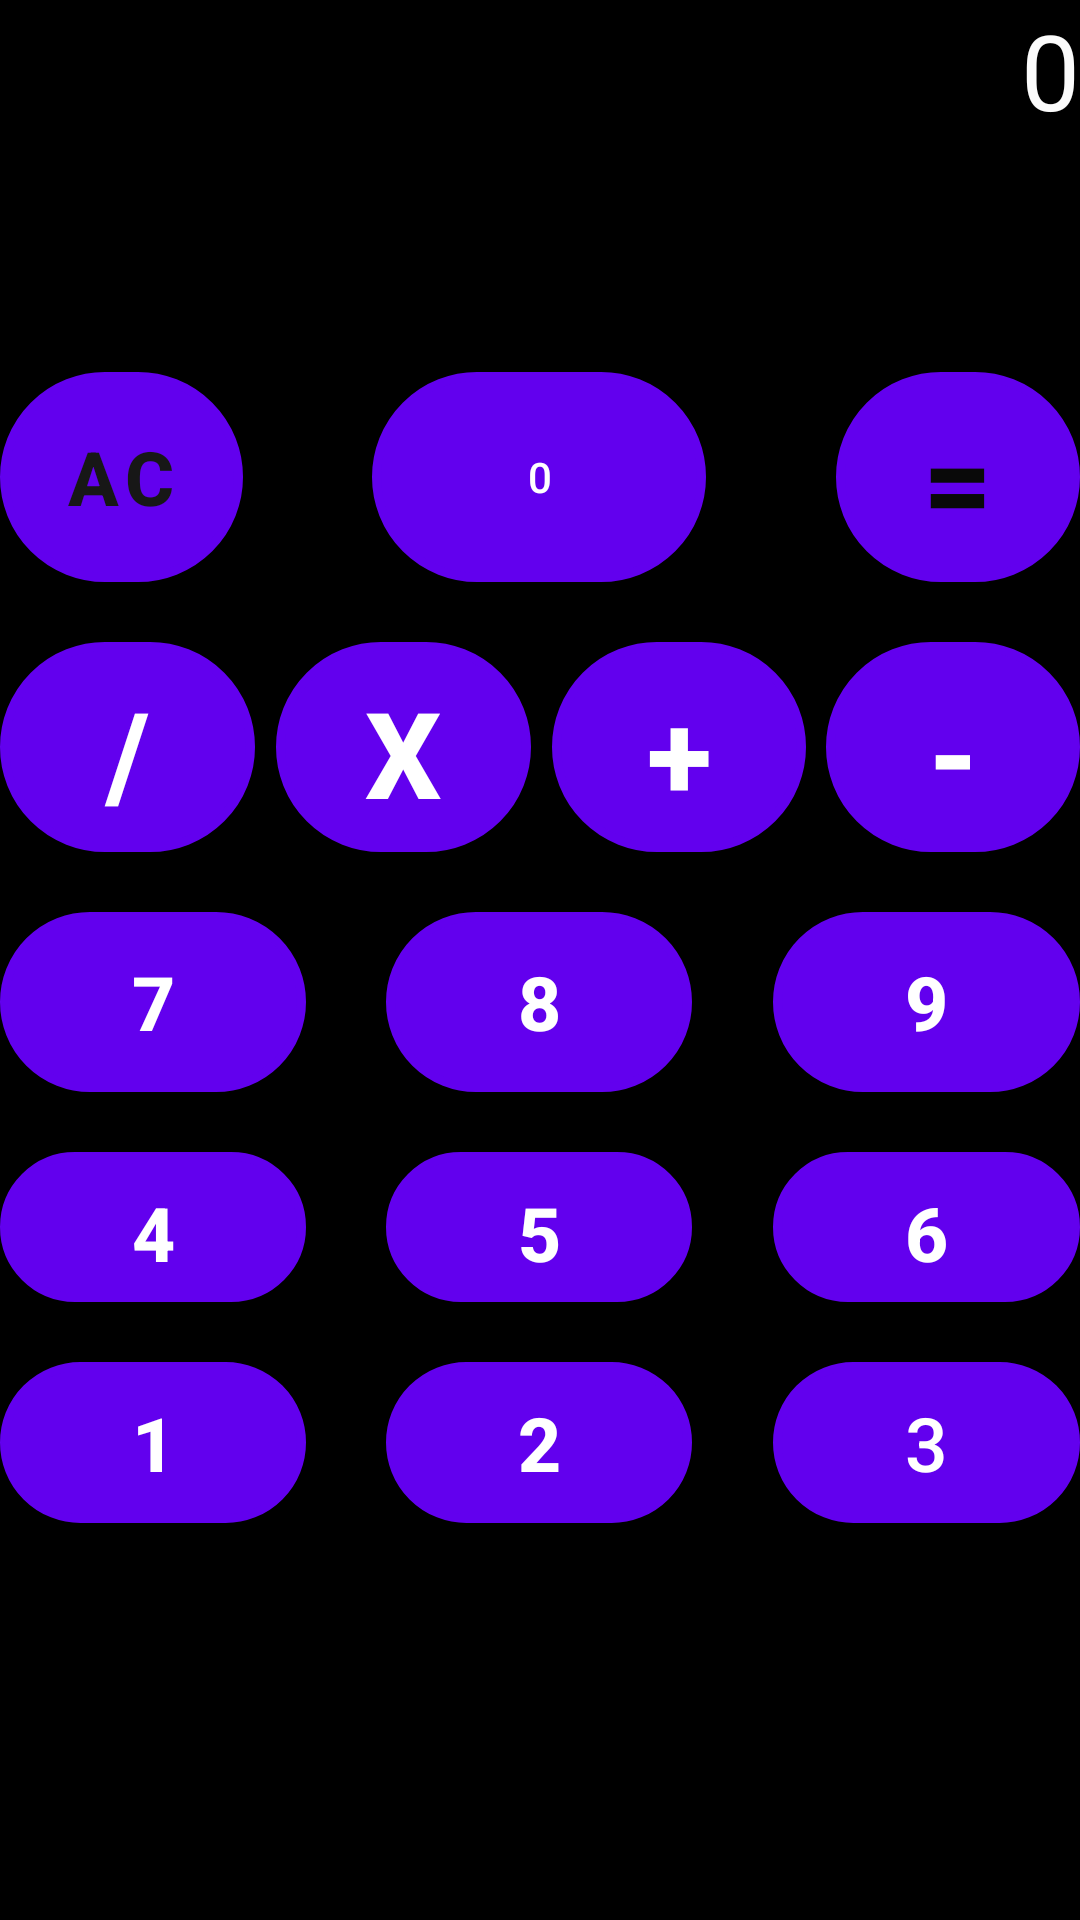

This screen was rendered from an Android layout file. Write that file and the resources it references.
<!-- AndroidManifest.xml: application theme Theme.UnaCalculadora -->
<!-- res/layout/content_main.xml -->
<?xml version="1.0" encoding="utf-8"?>
<LinearLayout xmlns:android="http://schemas.android.com/apk/res/android"
    xmlns:app="http://schemas.android.com/apk/res-auto"
    xmlns:tools="http://schemas.android.com/tools"
    android:layout_width="match_parent"
    android:layout_height="match_parent"
    android:background="@color/black"
    android:orientation="vertical"
    app:layout_behavior="@string/appbar_scrolling_view_behavior">

    <LinearLayout
        android:layout_width="match_parent"
        android:layout_height="124dp"
        android:orientation="vertical">

        <TextView
            android:id="@+id/mostrarResultadod"
            android:layout_width="match_parent"
            android:layout_height="70dp"
            android:background="@color/black"
            android:backgroundTint="#000000"
            android:text="0"
            android:textAlignment="textEnd"
            android:textColor="#FBFBFB"
            android:textColorHint="#F6F6F6"
            android:textSize="35sp" />

    </LinearLayout>

    <LinearLayout
        android:layout_width="match_parent"
        android:layout_height="wrap_content"
        android:layout_gravity="left"
        android:layout_marginTop="0dp"
        android:gravity="left"
        android:orientation="vertical">

        <LinearLayout
            android:layout_width="match_parent"
            android:layout_height="70dp"
            android:layout_marginBottom="20dp"
            android:orientation="horizontal">

            <Button
                android:id="@+id/resetear"
                android:layout_width="58dp"
                android:layout_height="match_parent"
                android:layout_weight="1"
                android:background="@drawable/bordes_redondos"
                android:text="AC"
                android:textColor="#171717"
                android:textSize="25sp"
                android:onClick="resetear"
                android:textStyle="bold" />

            <Space
                android:layout_width="20dp"
                android:layout_height="match_parent"
                android:layout_weight="1" />

            <Button
                android:id="@+id/numero0"
                android:layout_width="wrap_content"
                android:layout_height="match_parent"
                android:layout_weight="1"
                android:background="@drawable/bordes_redondos"
                android:onClick="escribir0"
                android:text="0" />

            <Space
                android:layout_width="20dp"
                android:layout_height="match_parent"
                android:layout_weight="1" />

            <Button
                android:id="@+id/igual2"
                android:layout_width="58dp"
                android:layout_height="match_parent"
                android:layout_weight="1"
                android:background="@drawable/bordes_redondos"
                android:padding="3dp"
                android:text="="
                android:onClick="accionarIgual"
                android:textColor="#090909"
                android:textSize="40sp"
                android:textStyle="bold" />
        </LinearLayout>

        <LinearLayout
            android:layout_width="match_parent"
            android:layout_height="70dp"
            android:layout_marginBottom="20dp"
            android:orientation="horizontal">

            <Button
                android:id="@+id/dividir"
                android:layout_width="wrap_content"
                android:layout_height="match_parent"
                android:layout_weight="1"
                android:background="@drawable/bordes_redondos"
                android:onClick="operacionDividir"
                android:text="/"
                android:textSize="40sp"
                android:textStyle="bold" />

            <Space
                android:layout_width="10dp"
                android:layout_height="match_parent"
                android:layout_weight="1" />

            <Button
                android:id="@+id/multiplicar"
                android:layout_width="wrap_content"
                android:layout_height="match_parent"
                android:layout_weight="1"
                android:background="@drawable/bordes_redondos"
                android:text="X"
                android:onClick="operacionMultiplicar"
                android:textSize="40sp"
                android:textStyle="bold" />

            <Space
                android:layout_width="10dp"
                android:layout_height="match_parent"
                android:layout_weight="1" />

            <Button
                android:id="@+id/sumar"
                android:layout_width="wrap_content"
                android:layout_height="match_parent"
                android:layout_weight="1"
                android:background="@drawable/bordes_redondos"
                android:text="+"
                android:onClick="operacionSumar"
                android:textSize="40sp"
                android:textStyle="bold" />

            <Space
                android:layout_width="10dp"
                android:layout_height="match_parent"
                android:layout_weight="1" />

            <Button
                android:id="@+id/restar"
                android:layout_width="wrap_content"
                android:layout_height="match_parent"
                android:layout_weight="1"
                android:onClick="operacionRestar"
                android:background="@drawable/bordes_redondos"
                android:text="-"
                android:textSize="40sp"
                android:textStyle="bold" />

        </LinearLayout>

        <LinearLayout
            android:layout_width="match_parent"
            android:layout_height="60dp"
            android:layout_marginBottom="20dp"
            android:orientation="horizontal">

            <Button
                android:id="@+id/numero7"
                android:layout_width="wrap_content"
                android:layout_height="match_parent"
                android:layout_weight="1"
                android:background="@drawable/bordes_redondos"
                android:text="7"
                android:textAlignment="center"
                android:textSize="25sp"
                android:onClick="escribir7"
                android:textStyle="bold"
                />

            <Space
                android:layout_width="12.5dp"
                android:layout_height="match_parent"
                android:layout_weight="1" />

            <Button
                android:id="@+id/numero8"
                android:layout_width="wrap_content"
                android:layout_height="match_parent"
                android:layout_weight="1"
                android:background="@drawable/bordes_redondos"
                android:text="8"
                android:textAlignment="center"
                android:textSize="25dp"
                android:onClick="escribir8"
                android:textStyle="bold" />

            <Space
                android:layout_width="12.5dp"
                android:layout_height="match_parent"
                android:layout_weight="1" />

            <Button
                android:id="@+id/numero9"
                android:layout_width="wrap_content"
                android:layout_height="match_parent"
                android:layout_weight="1"
                android:background="@drawable/bordes_redondos"
                android:text="9"
                android:textAlignment="center"
                android:textSize="25sp"
                android:textStyle="bold"
                android:onClick="escribir9"/>
        </LinearLayout>

        <LinearLayout
            android:layout_width="match_parent"
            android:layout_height="50dp"
            android:layout_marginBottom="20dp"
            android:orientation="horizontal">

            <Button
                android:id="@+id/numero4"
                android:layout_width="wrap_content"
                android:layout_height="match_parent"
                android:layout_weight="1"
                android:background="@drawable/bordes_redondos"
                android:text="4"
                android:textSize="25sp"
                android:onClick="escribir4"
                android:textStyle="bold" />

            <Space
                android:layout_width="12.5dp"
                android:layout_height="match_parent"
                android:layout_weight="1" />

            <Button
                android:id="@+id/numero5"
                android:layout_width="wrap_content"
                android:layout_height="match_parent"
                android:layout_weight="1"
                android:background="@drawable/bordes_redondos"
                android:text="5"
                android:onClick="escribir5"
                android:textSize="25dp"
                android:textStyle="bold" />

            <Space
                android:layout_width="12.5dp"
                android:layout_height="match_parent"
                android:layout_weight="1" />

            <Button
                android:id="@+id/numero6"
                android:layout_width="wrap_content"
                android:layout_height="match_parent"
                android:layout_weight="1"
                android:background="@drawable/bordes_redondos"
                android:text="6"
                android:onClick="escribir6"
                android:textSize="25sp"
                android:textStyle="bold" />
        </LinearLayout>

        <LinearLayout
            android:layout_width="match_parent"
            android:layout_height="70dp"
            android:layout_marginBottom="30dp"
            android:orientation="horizontal">

            <Button
                android:id="@+id/numero1"
                android:layout_width="wrap_content"
                android:layout_height="wrap_content"
                android:layout_weight="1"
                android:background="@drawable/bordes_redondos"
                android:text="1"
                android:onClick="escribir1"
                android:textSize="25dp"
                android:textStyle="bold" />

            <Space
                android:layout_width="12.5dp"
                android:layout_height="match_parent"
                android:layout_weight="1" />

            <Button
                android:id="@+id/numero2"
                android:layout_width="wrap_content"
                android:layout_height="wrap_content"
                android:layout_weight="1"
                android:background="@drawable/bordes_redondos"
                android:text="2"
                android:onClick="escribir2"
                android:textSize="25dp"
                android:textStyle="bold" />

            <Space
                android:layout_width="12.5dp"
                android:layout_height="match_parent"
                android:layout_weight="1" />

            <Button
                android:id="@+id/numero3"
                android:layout_width="wrap_content"
                android:layout_height="wrap_content"
                android:layout_weight="1"
                android:background="@drawable/bordes_redondos"
                android:text="3"
                android:onClick="escribir3"
                android:textSize="25dp" />

        </LinearLayout>
    </LinearLayout>

</LinearLayout>
<!-- resources referenced by this layout -->
<resources>
  <!-- drawable bordes_redondos (drawable) -->
  <?xml version="1.0" encoding="utf-8"?>
      <selector xmlns:android="http://schemas.android.com/apk/res/android" >
          <item >
              <shape android:shape="rectangle"  >
                  <corners android:radius="50dip" />
                  <stroke android:width="3dip" android:color="#ffffff" />
                  <solid android:color="#0074BD" />
  
  
                  
  
              </shape>
          </item>
      </selector>
  <style name="Theme.UnaCalculadora" parent="Theme.MaterialComponents.DayNight.DarkActionBar">
          
          <item name="colorPrimary">@color/purple_500</item>
          <item name="colorPrimaryVariant">@color/purple_700</item>
          <item name="colorOnPrimary">@color/white</item>
          
          <item name="colorSecondary">@color/teal_200</item>
          <item name="colorSecondaryVariant">@color/teal_700</item>
          <item name="colorOnSecondary">@color/black</item>
          
          <item name="android:statusBarColor">?attr/colorPrimaryVariant</item>
          
      </style>
  <!-- not gathered from this repository: default colours our renderer supplied (Android Studio template values) -->
  <color name="purple_500">#FF6200EE</color>
  <color name="purple_700">#FF3700B3</color>
  <color name="teal_200">#FF03DAC5</color>
  <color name="teal_700">#FF018786</color>
  <color name="black">#FF000000</color>
  <color name="white">#FFFFFFFF</color>
</resources>
